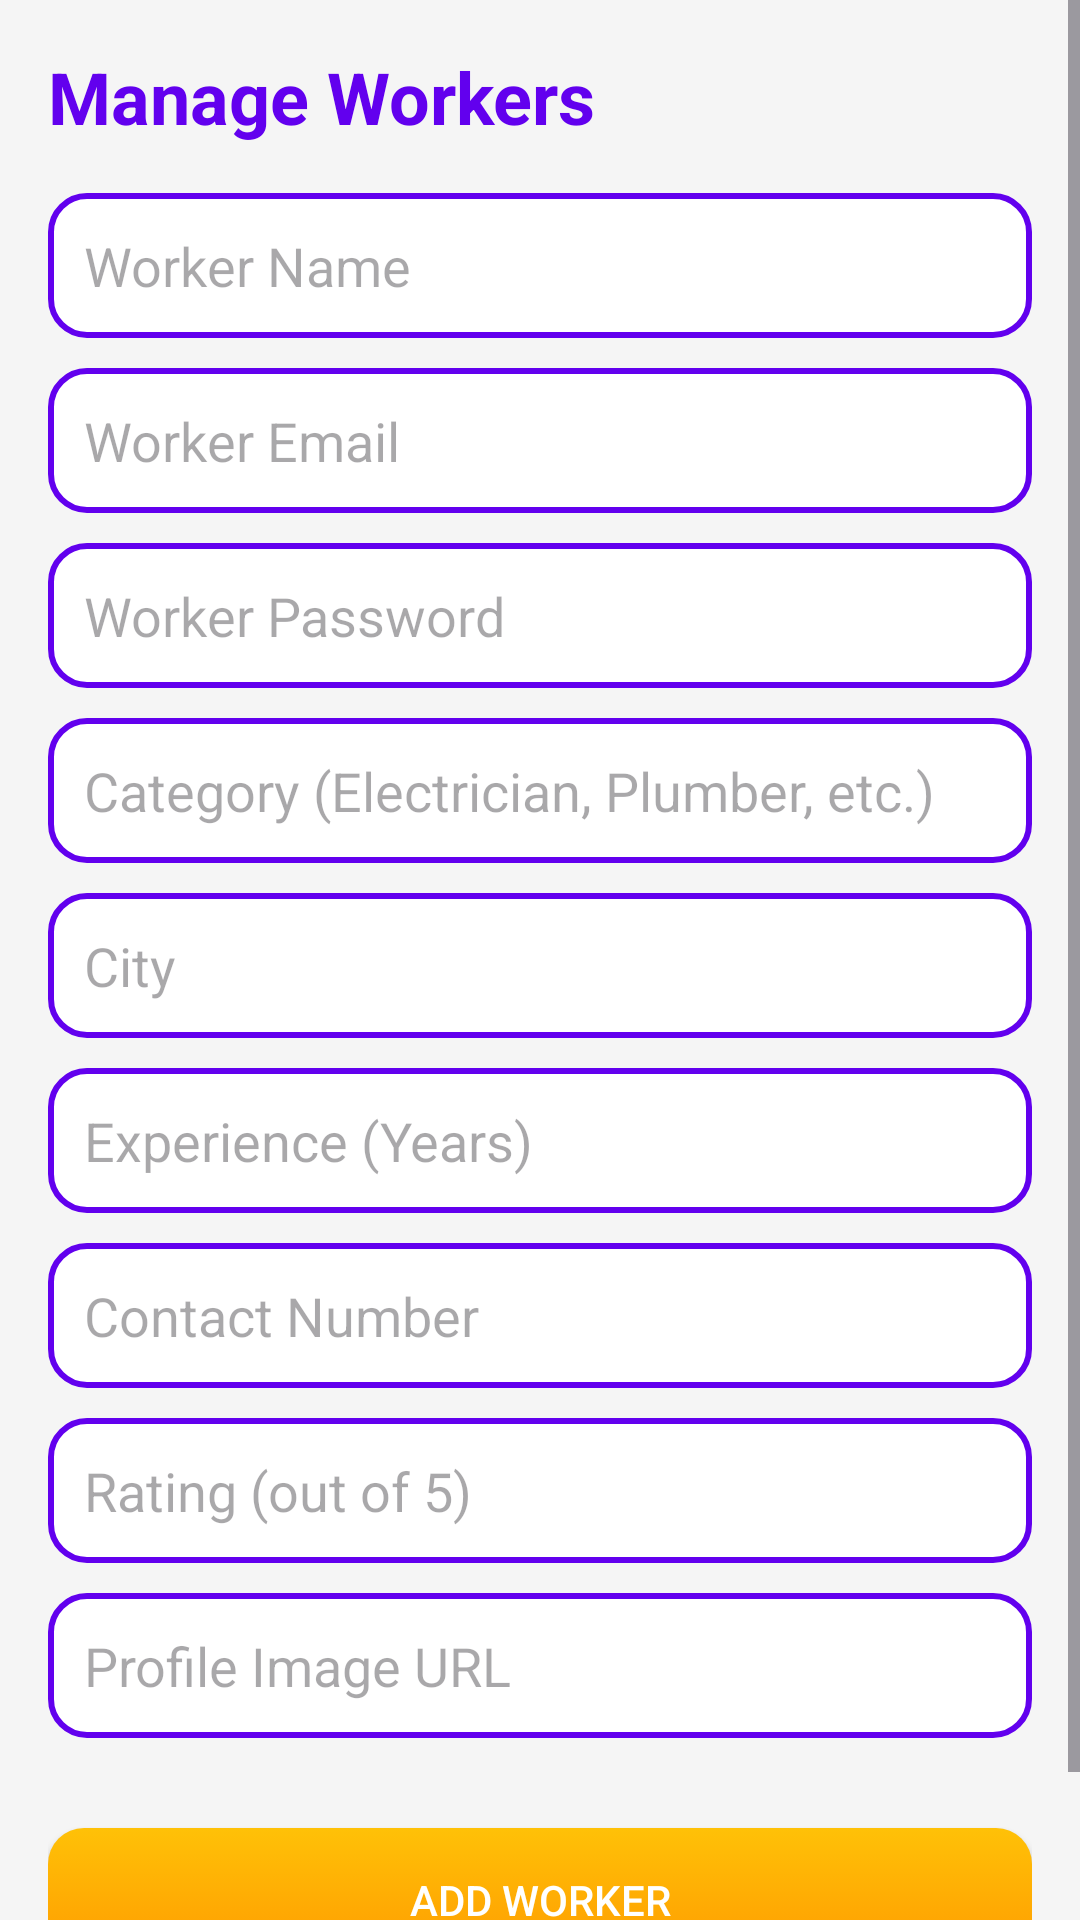

Layout XML and referenced resources for this Android screen:
<!-- AndroidManifest.xml: application theme Theme.Majorproject -->
<!-- res/layout/activity_manage_workers.xml -->
<?xml version="1.0" encoding="utf-8"?>
<ScrollView xmlns:android="http://schemas.android.com/apk/res/android"
    android:layout_width="match_parent"
    android:layout_height="match_parent"
    android:fillViewport="true"
    android:background="@color/light_background">

    <LinearLayout
        android:layout_width="match_parent"
        android:layout_height="wrap_content"
        android:orientation="vertical"
        android:padding="16dp">

        <TextView
            android:id="@+id/tvManageWorkersTitle"
            android:layout_width="wrap_content"
            android:layout_height="wrap_content"
            android:text="Manage Workers"
            android:textSize="24sp"
            android:textStyle="bold"
            android:textColor="@color/colorPrimary"
            android:paddingBottom="16dp"/>

        <EditText
            android:id="@+id/etWorkerName"
            android:layout_width="match_parent"
            android:layout_height="wrap_content"
            android:hint="Worker Name"
            android:inputType="textPersonName"
            android:padding="12dp"
            android:background="@drawable/rounded_edittext"
            android:layout_marginBottom="10dp"/>

        <EditText
            android:id="@+id/etWorkerEmail"
            android:layout_width="match_parent"
            android:layout_height="wrap_content"
            android:hint="Worker Email"
            android:inputType="textEmailAddress"
            android:padding="12dp"
            android:background="@drawable/rounded_edittext"
            android:layout_marginBottom="10dp"/>

        <EditText
            android:id="@+id/etWorkerPassword"
            android:layout_width="match_parent"
            android:layout_height="wrap_content"
            android:hint="Worker Password"
            android:inputType="textPassword"
            android:padding="12dp"
            android:background="@drawable/rounded_edittext"
            android:layout_marginBottom="10dp"/>

        <EditText
            android:id="@+id/etWorkerCategory"
            android:layout_width="match_parent"
            android:layout_height="wrap_content"
            android:hint="Category (Electrician, Plumber, etc.)"
            android:padding="12dp"
            android:background="@drawable/rounded_edittext"
            android:layout_marginBottom="10dp"/>

        <EditText
            android:id="@+id/etWorkerCity"
            android:layout_width="match_parent"
            android:layout_height="wrap_content"
            android:hint="City"
            android:padding="12dp"
            android:background="@drawable/rounded_edittext"
            android:layout_marginBottom="10dp"/>

        <EditText
            android:id="@+id/etWorkerExperience"
            android:layout_width="match_parent"
            android:layout_height="wrap_content"
            android:hint="Experience (Years)"
            android:inputType="number"
            android:padding="12dp"
            android:background="@drawable/rounded_edittext"
            android:layout_marginBottom="10dp"/>

        <EditText
            android:id="@+id/etWorkerContact"
            android:layout_width="match_parent"
            android:layout_height="wrap_content"
            android:hint="Contact Number"
            android:inputType="phone"
            android:padding="12dp"
            android:background="@drawable/rounded_edittext"
            android:layout_marginBottom="10dp"/>

        <EditText
            android:id="@+id/etWorkerRating"
            android:layout_width="match_parent"
            android:layout_height="wrap_content"
            android:hint="Rating (out of 5)"
            android:inputType="numberDecimal"
            android:padding="12dp"
            android:background="@drawable/rounded_edittext"
            android:layout_marginBottom="10dp"/>

        <EditText
            android:id="@+id/etWorkerProfileUrl"
            android:layout_width="match_parent"
            android:layout_height="wrap_content"
            android:hint="Profile Image URL"
            android:padding="12dp"
            android:background="@drawable/rounded_edittext"
            android:layout_marginBottom="20dp"/>

        <Button
            android:id="@+id/btnAddWorker"
            android:layout_width="match_parent"
            android:layout_height="wrap_content"
            android:text="Add Worker"
            android:textAllCaps="true"
            android:layout_marginTop="10dp"
            android:background="@drawable/gradient_button"
            android:textColor="@android:color/white"
            android:padding="12dp"/>

        <androidx.recyclerview.widget.RecyclerView
            android:id="@+id/recyclerViewWorkers"
            android:layout_width="match_parent"
            android:layout_height="wrap_content"
            android:layout_marginTop="20dp"/>
    </LinearLayout>
</ScrollView>
<!-- resources referenced by this layout -->
<resources>
  <color name="colorPrimary">#6200EE</color>
  <color name="light_background">#F5F5F5</color>
  <!-- drawable gradient_button (drawable) -->
  <?xml version="1.0" encoding="utf-8"?>
  <selector xmlns:android="http://schemas.android.com/apk/res/android">
      <item android:state_pressed="true">
          <shape>
              <gradient
                  android:startColor="#FF5722"
              android:endColor="#FF9800"
              android:angle="90"/>
              <corners android:radius="12dp"/>
          </shape>
      </item>
      <item>
          <shape>
              <gradient
                  android:startColor="#FF9800"
              android:endColor="#FFC107"
              android:angle="90"/>
              <corners android:radius="12dp"/>
          </shape>
      </item>
  </selector>
  <!-- drawable rounded_edittext (drawable) -->
  <?xml version="1.0" encoding="utf-8"?>
  <shape xmlns:android="http://schemas.android.com/apk/res/android"
      android:shape="rectangle">
  
      <corners android:radius="12dp"/>
      <solid android:color="@color/white"/>
      <stroke android:width="2dp" android:color="@color/primary"/>
      <padding android:left="10dp" android:right="10dp"/>
  </shape>
  <style name="Theme.Majorproject" parent="Base.Theme.Majorproject" />
  <color name="white">#FFFFFF</color>
  <color name="primary">#6200EE</color>
  <style name="Base.Theme.Majorproject" parent="Theme.Material3.DayNight.NoActionBar">
          
          
      </style>
</resources>
